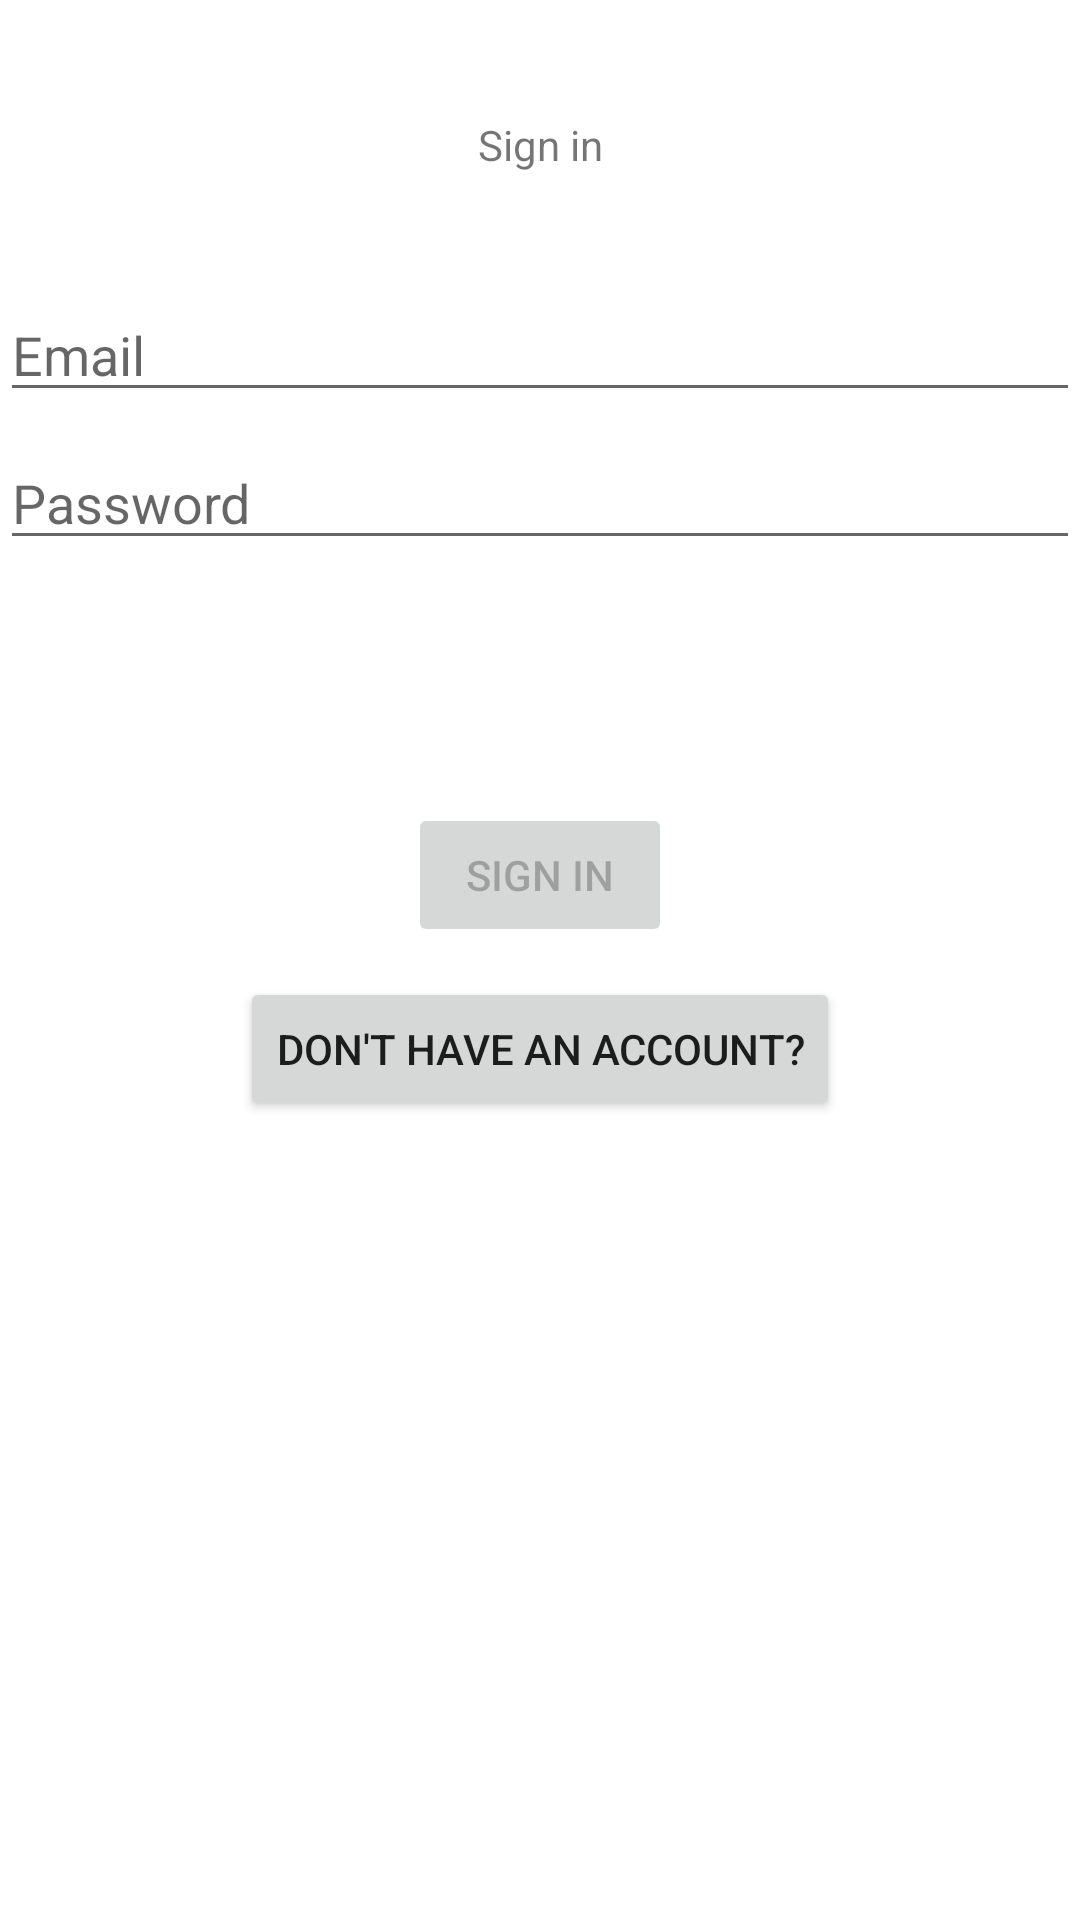

Reconstruct the res/layout file that produces this screen, plus the resources it refers to.
<!-- AndroidManifest.xml: application theme Theme.Tutorg -->
<!-- res/layout/activity_login.xml -->
<?xml version="1.0" encoding="utf-8"?>
<androidx.constraintlayout.widget.ConstraintLayout xmlns:android="http://schemas.android.com/apk/res/android"
    xmlns:app="http://schemas.android.com/apk/res-auto"
    xmlns:tools="http://schemas.android.com/tools"
    android:id="@+id/container"
    android:layout_width="match_parent"
    android:layout_height="match_parent"
    android:paddingLeft="@dimen/activity_horizontal_margin"
    android:paddingTop="@dimen/activity_vertical_margin"
    android:paddingRight="@dimen/activity_horizontal_margin"
    android:paddingBottom="@dimen/activity_vertical_margin"
    tools:context=".ui.login.LoginActivity">

    <EditText
        android:id="@+id/username"
        android:layout_width="0dp"
        android:layout_height="wrap_content"
        android:layout_marginTop="96dp"
        android:autofillHints="@string/prompt_email"
        android:hint="@string/prompt_email"
        android:inputType="textEmailAddress"
        android:selectAllOnFocus="true"
        app:layout_constraintEnd_toEndOf="parent"
        app:layout_constraintStart_toStartOf="parent"
        app:layout_constraintTop_toTopOf="parent" />

    <EditText
        android:id="@+id/password"
        android:layout_width="0dp"
        android:layout_height="wrap_content"
        android:layout_marginTop="8dp"
        android:autofillHints="@string/prompt_password"
        android:hint="@string/prompt_password"
        android:imeActionLabel="@string/action_sign_in_short"
        android:imeOptions="actionDone"
        android:inputType="textPassword"
        android:selectAllOnFocus="true"
        app:layout_constraintEnd_toEndOf="parent"
        app:layout_constraintStart_toStartOf="parent"
        app:layout_constraintTop_toBottomOf="@+id/username" />

    <Button
        android:id="@+id/login"
        android:layout_width="wrap_content"
        android:layout_height="wrap_content"
        android:layout_gravity="start"
        android:layout_marginTop="16dp"
        android:layout_marginBottom="64dp"
        android:enabled="false"
        android:text="Sign in"
        app:layout_constraintBottom_toBottomOf="parent"
        app:layout_constraintEnd_toEndOf="parent"
        app:layout_constraintStart_toStartOf="parent"
        app:layout_constraintTop_toBottomOf="@+id/password"
        app:layout_constraintVertical_bias="0.2" />

    <ProgressBar
        android:id="@+id/loading"
        android:layout_width="wrap_content"
        android:layout_height="wrap_content"
        android:layout_gravity="center"
        android:layout_marginTop="64dp"
        android:layout_marginBottom="64dp"
        android:visibility="gone"
        app:layout_constraintBottom_toBottomOf="parent"
        app:layout_constraintEnd_toEndOf="@+id/password"
        app:layout_constraintStart_toStartOf="@+id/password"
        app:layout_constraintTop_toTopOf="parent"
        app:layout_constraintVertical_bias="0.3" />

    <TextView
        android:id="@+id/signIn"
        android:layout_width="wrap_content"
        android:layout_height="wrap_content"
        android:text="Sign in"
        app:layout_constraintBottom_toTopOf="@+id/username"
        app:layout_constraintEnd_toEndOf="parent"
        app:layout_constraintStart_toStartOf="parent"
        app:layout_constraintTop_toTopOf="parent" />

    <Button
        android:id="@+id/switchReg"
        android:layout_width="wrap_content"
        android:layout_height="wrap_content"
        android:layout_marginTop="10dp"
        android:text="Don't have an account?"
        app:layout_constraintEnd_toEndOf="parent"
        app:layout_constraintStart_toStartOf="parent"
        app:layout_constraintTop_toBottomOf="@+id/login" />

    <TextView
        android:id="@+id/errorMessage"
        android:layout_width="379dp"
        android:layout_height="25dp"
        android:layout_marginTop="20dp"
        android:layout_marginBottom="64dp"
        app:layout_constraintBottom_toTopOf="@+id/login"
        app:layout_constraintEnd_toEndOf="parent"
        app:layout_constraintStart_toStartOf="parent"
        app:layout_constraintTop_toBottomOf="@+id/password" />

</androidx.constraintlayout.widget.ConstraintLayout>
<!-- resources referenced by this layout -->
<resources>
  <string name="action_sign_in_short">Sign in</string>
  <string name="prompt_email">Email</string>
  <string name="prompt_password">Password</string>
  <style name="Theme.Tutorg" parent="Theme.MaterialComponents.DayNight.DarkActionBar">
          
          <item name="colorPrimary">@color/purple_500</item>
          <item name="colorPrimaryVariant">@color/purple_700</item>
          <item name="colorOnPrimary">@color/white</item>
          
          <item name="colorSecondary">@color/teal_200</item>
          <item name="colorSecondaryVariant">@color/teal_700</item>
          <item name="colorOnSecondary">@color/black</item>
          
          <item name="android:statusBarColor">?attr/colorPrimaryVariant</item>
          
      </style>
  <color name="purple_500">#1963D3</color>
  <color name="purple_700">#093E7E</color>
  <color name="white">#FFFFFFFF</color>
  <color name="teal_200">#EA68CD</color>
  <color name="teal_700">#9A1184</color>
  <color name="black">#FF000000</color>
</resources>
